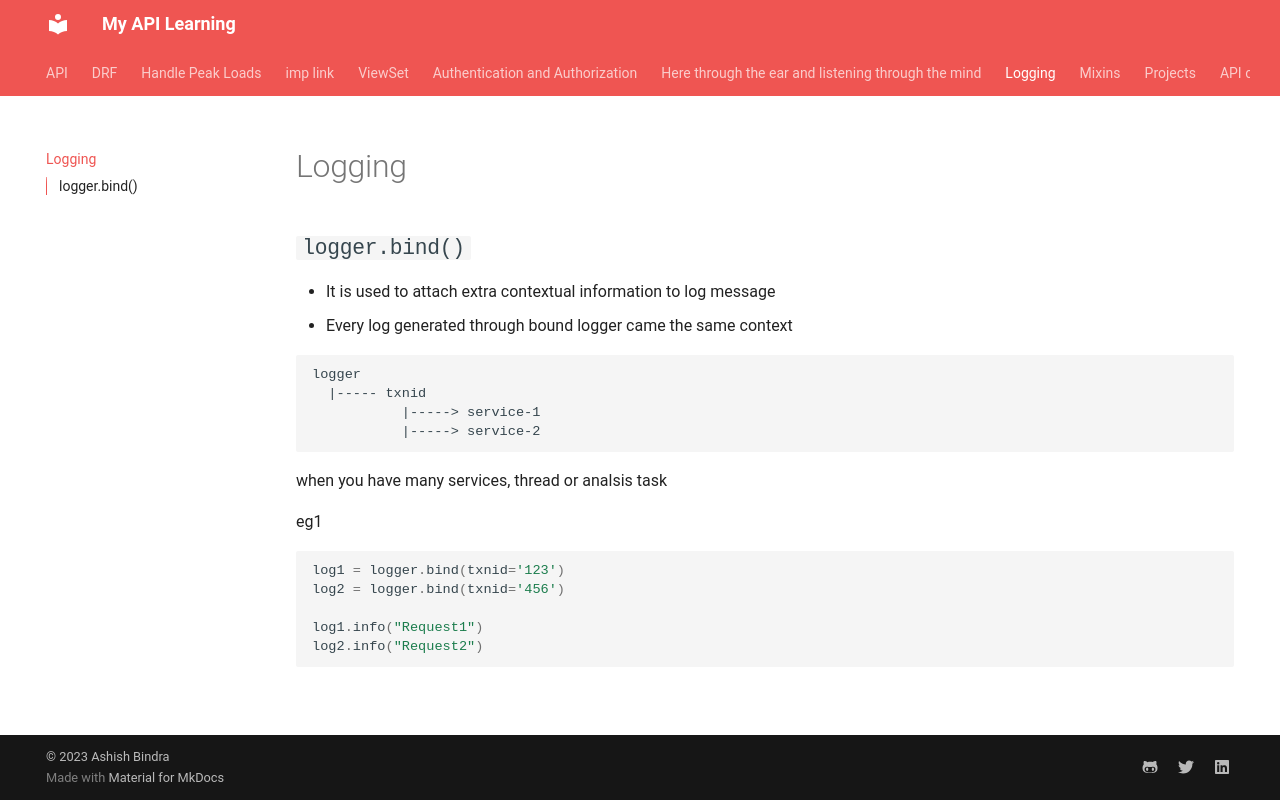

repository: ashish-bindra/learn_api · page: logging/index.html · generator: mkdocs

# Logging

## `logger.bind()`

- It is used to attach extra contextual information to log message
- Every log generated through bound logger came the same context

```
logger
  |----- txnid
           |-----> service-1 
           |-----> service-2
```

when you have many services, thread or analsis task

eg1

```py
log1 = logger.bind(txnid='123')
log2 = logger.bind(txnid='456')

log1.info("Request1")
log2.info("Request2")
```
